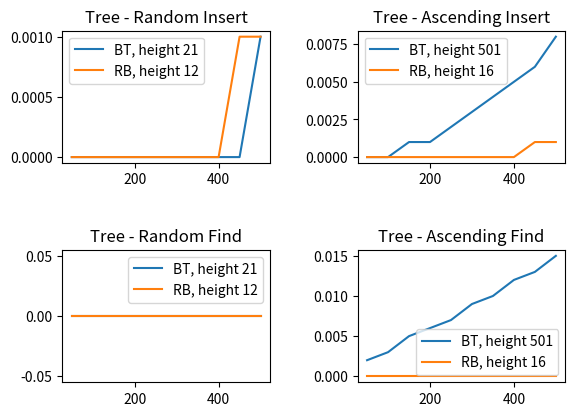

The matplotlib source for this figure:
import csv
from timeit import default_timer as timer
import random
import matplotlib.pyplot as plt


class NodeABR:
    def __init__(self, key):
        self.key = key
        self.left = None
        self.right = None


class NodeARN:
    def __init__(self, key):
        self.key = key
        self.left = None
        self.right = None
        self.red = True
        self.parent = None


class ABR:
    def __init__(self):
        self.root = None

    def setRoot(self, key):
        self.root = NodeABR(key)

    def getRoot(self):
        return self.root

    def height(self, currentNode):
        if currentNode is None:
            return 0
        else:
            return max(self.height(currentNode.left), self.height(currentNode.right)) + 1

    def insert(self, key):
        if self.root is None:
            self.setRoot(key)
        else:
            self.insertNode(self.root, key)

    def insertNode(self, currentNode, key):
        if key <= currentNode.key:
            if currentNode.left:
                self.insertNode(currentNode.left, key)
            else:
                currentNode.left = NodeABR(key)
        elif key > currentNode.key:
            if currentNode.right:
                self.insertNode(currentNode.right, key)
            else:
                currentNode.right = NodeABR(key)

    def find(self, key):
        return self.findNode(self.root, key)

    def findNode(self, currentNode, key):
        if currentNode is None:
            return False
        elif key == currentNode.key:
            return True
        elif key < currentNode.key:
            return self.findNode(currentNode.left, key)
        else:
            return self.findNode(currentNode.right, key)


class ARN:
    def __init__(self):
        self.nil = NodeARN(0)
        self.nil.red = False
        self.nil.left = None
        self.nil.right = None
        self.root = self.nil

    def getRoot(self):
        return self.root

    def height(self, currentNode):
        if currentNode is None:
            return 0
        else:
            return max(self.height(currentNode.left), self.height(currentNode.right)) + 1

    def fixInsert(self, z):
        while z.parent.red:
            if z.parent == z.parent.parent.right:
                y = z.parent.parent.left
                # uncle
                if y.red:
                    z.parent.red = False
                    y.red = False
                    z.parent.parent.red = True
                    z = z.parent.parent
                else:
                    if z == z.parent.left:
                        z = z.parent
                        self.rightRotate(z)
                    z.parent.red = False
                    z.parent.parent.red = True
                    self.leftRotate(z.parent.parent)
            else:
                y = z.parent.parent.right
                # uncle

                if y.red:
                    z.parent.red = False
                    y.red = False
                    z.parent.parent.red = True
                    z = z.parent.parent
                else:
                    if z == z.parent.right:
                        z = z.parent
                        self.leftRotate(z)
                    z.parent.red = False
                    z.parent.parent.red = True
                    self.rightRotate(z.parent.parent)
            if z == self.root:
                break
        self.root.red = False

    def leftRotate(self, x):
        y = x.right
        x.right = y.left
        if y.left != self.nil:
            y.left.parent = x

        y.parent = x.parent
        if x.parent is None:
            self.root = y
        elif x == x.parent.left:
            x.parent.left = y
        else:
            x.parent.right = y
        y.left = x
        x.parent = y

    def rightRotate(self, x):
        y = x.left
        x.left = y.right
        if y.right != self.nil:
            y.right.parent = x

        y.parent = x.parent
        if x.parent is None:
            self.root = y
        elif x == x.parent.right:
            x.parent.right = y
        else:
            x.parent.left = y
        y.right = x
        x.parent = y

    def insert(self, key):
        newNode = NodeARN(key)
        newNode.parent = None
        newNode.left = self.nil
        newNode.right = self.nil
        newNode.key = key
        newNode.red = True

        parentNode = None
        currentNode = self.root

        while currentNode != self.nil:
            parentNode = currentNode
            if newNode.key < currentNode.key:
                currentNode = currentNode.left
            else:
                currentNode = currentNode.right

        # cambiamento del campo padre
        newNode.parent = parentNode
        if parentNode is None:
            self.root = newNode
        elif newNode.key < parentNode.key:
            parentNode.left = newNode
        else:
            parentNode.right = newNode

        if newNode.parent == None:
            newNode.red = False
            return

        if newNode.parent.parent == None:
            return

        #fixup
        self.fixInsert(newNode)

    def find(self, key):
        return self.findNode(self.root, key)

    def findNode(self, currentNode, key):
        if currentNode is None:
            return False
        elif key == currentNode.key:
            return True
        elif key < currentNode.key:
            return self.findNode(currentNode.left, key)
        else:
            return self.findNode(currentNode.right, key)


def main():
    #graph subplots
    figure, axis = plt.subplots(2, 2)

    # ABR INSERT randomizzato
    tableIBRR = [['Elements inserted', 'Time passed']]
    elementsIBRR = []
    timePassedIBRR = []
    treeBRRand = ABR()
    startInsBR = timer()
    for i in range(0, 501):
        x = random.randint(0, 2000)
        treeBRRand.insert(x)
        if (i > 0) & (i % 50 == 0):
            endInsBR = timer()
            intervallo = round(endInsBR - startInsBR, 3)
            elementsIBRR.append(i)
            timePassedIBRR.append(intervallo)
            tableIBRR.append([i, intervallo])

    file = open('timeIBRR.csv', 'w+', newline='')
    with file:
        write = csv.writer(file)
        write.writerows(tableIBRR)

    # plot
    axis[0, 0].plot(elementsIBRR, timePassedIBRR, label='BT, height '+str(treeBRRand.height(treeBRRand.getRoot())))

    # ABR FIND randomizzato
    startFindBR = timer()
    tableFBRR = [['Elements found', 'Time passed']]
    elementsFBRR = []
    timePassedFBRR = []
    for i in range(0, 501):
        findBR = random.randint(0, 2000)
        treeBRRand.find(findBR)
        if (i > 0) & (i % 50 == 0):
            endFindBR = timer()
            intervallo = round(endFindBR - startFindBR, 3)
            elementsFBRR.append(i)
            timePassedFBRR.append(intervallo)
            tableFBRR.append([i, intervallo])

    file = open('timeFBRR.csv', 'w+', newline='')
    with file:
        write = csv.writer(file)
        write.writerows(tableFBRR)

    # plot
    axis[1, 0].plot(elementsFBRR, timePassedFBRR, label='BT, height '+str(treeBRRand.height(treeBRRand.getRoot())))

    # ABR INSERT in ordine crescente
    treeBR = ABR()
    tableIBRC = [['Elements inserted', 'Time passed']]
    elementsIBRC = []
    timePassedIBRC = []
    startInsBR = timer()
    for i in range(0, 501):
        treeBR.insert(i)
        if (i > 0) & (i % 50 == 0):
            endInsBR = timer()
            intervallo = round(endInsBR - startInsBR, 3)
            elementsIBRC.append(i)
            timePassedIBRC.append(intervallo)
            tableIBRC.append([i, intervallo])

    file = open('timeIBRC.csv', 'w+', newline='')
    with file:
        write = csv.writer(file)
        write.writerows(tableIBRC)

    # plot
    axis[0, 1].plot(elementsIBRC, timePassedIBRC, label='BT, height '+str(treeBR.height(treeBR.getRoot())))

    # ABR FIND in ordine crescente
    startFindBR = timer()
    tableFBRC = [['Elements found', 'Time passed']]
    elementsFBRC = []
    timePassedFBRC = []
    for i in range(0, 501):
        findBR = random.randint(0, 2000)
        treeBR.find(findBR)
        if (i > 0) & (i % 50 == 0):
            endFindBR = timer()
            intervallo = round(endFindBR - startFindBR, 3)
            elementsFBRC.append(i)
            timePassedFBRC.append(intervallo)
            tableFBRC.append([i, intervallo])

    file = open('timeFBRC.csv', 'w+', newline='')
    with file:
        write = csv.writer(file)
        write.writerows(tableFBRC)

    # plot
    axis[1, 1].plot(elementsFBRC, timePassedFBRC, label='BT, height '+str(treeBR.height(treeBR.getRoot())))

    # ARN INSERT randomizzato
    treeRNRand = ARN()
    tableIRNR = [['Elements inserted', 'Time passed']]
    elementsIRNR = []
    timePassedIRNR = []
    startInsRN = timer()
    for i in range(0, 501):
        x = random.randint(0, 2000)
        treeRNRand.insert(x)
        if (i > 0) & (i % 50 == 0):
            endInsRN = timer()
            intervallo = round(endInsRN - startInsRN, 3)
            elementsIRNR.append(i)
            timePassedIRNR.append(intervallo)
            tableIRNR.append([i, intervallo])

    file = open('timeIRNR.csv', 'w+', newline='')
    with file:
        write = csv.writer(file)
        write.writerows(tableIRNR)

    # plot
    axis[0, 0].plot(elementsIRNR, timePassedIRNR, label='RB, height '+str(treeRNRand.height(treeRNRand.getRoot())))
    axis[0, 0].set_title("Tree - Random Insert")
    axis[0, 0].legend()

    # ARN FIND randomizzato
    startFindRN = timer()
    tableFRNR = [['Elements found', 'Time passed']]
    elementsFRNR = []
    timePassedFRNR = []
    for i in range(0, 501):
        findRN = random.randint(0, 2000)
        treeRNRand.find(findRN)
        if (i > 0) & (i % 50 == 0):
            endFindRN = timer()
            intervallo = round(endFindRN - startFindRN, 3)
            elementsFRNR.append(i)
            timePassedFRNR.append(intervallo)
            tableFRNR.append([i, intervallo])

    file = open('timeFRNR.csv', 'w+', newline='')
    with file:
        write = csv.writer(file)
        write.writerows(tableFRNR)

    # plot
    axis[1, 0].plot(elementsFRNR, timePassedFRNR, label='RB, height '+str(treeRNRand.height(treeRNRand.getRoot())))
    axis[1, 0].set_title("Tree - Random Find")
    axis[1, 0].legend()

    # ARN INSERT in ordine crescente
    treeRN = ARN()
    tableIRNC = [['Elements inserted', 'Time passed']]
    elementsIRNC = []
    timePassedIRNC = []
    startInsRN = timer()
    for i in range(0, 501):
        treeRN.insert(i)
        if (i > 0) & (i % 50 == 0):
            endInsRN = timer()
            intervallo = round(endInsRN - startInsRN, 3)
            elementsIRNC.append(i)
            timePassedIRNC.append(intervallo)
            tableIRNC.append([i, intervallo])

    file = open('timeIRNC.csv', 'w+', newline='')
    with file:
        write = csv.writer(file)
        write.writerows(tableIRNC)

    # plot
    axis[0, 1].plot(elementsIRNC, timePassedIRNC, label='RB, height '+str(treeRN.height(treeRN.getRoot())))
    axis[0, 1].set_title("Tree - Ascending Insert")
    axis[0, 1].legend()

    # ARN FIND in ordine crescente
    startFindRN = timer()
    tableFRNC = [['Elements found', 'Time passed']]
    elementsFRNC = []
    timePassedFRNC = []
    for i in range(0, 501):
        findRN = random.randint(0, 2000)
        treeRN.find(findRN)
        if (i > 0) & (i % 50 == 0):
            endFindRN = timer()
            intervallo = round(endFindRN - startFindRN, 3)
            elementsFRNC.append(i)
            timePassedFRNC.append(intervallo)
            tableFRNC.append([i, intervallo])

    file = open('timeFRNC.csv', 'w+', newline='')
    with file:
        write = csv.writer(file)
        write.writerows(tableFRNC)

    # plot
    axis[1, 1].plot(elementsFRNC, timePassedFRNC, label='RB, height '+str(treeRN.height(treeRN.getRoot())))
    axis[1, 1].set_title("Tree - Ascending Find")
    axis[1, 1].legend()

    figure.tight_layout(pad=3.0)
    plt.savefig('ABR e ARN.png')


if __name__ == "__main__":
    main()
